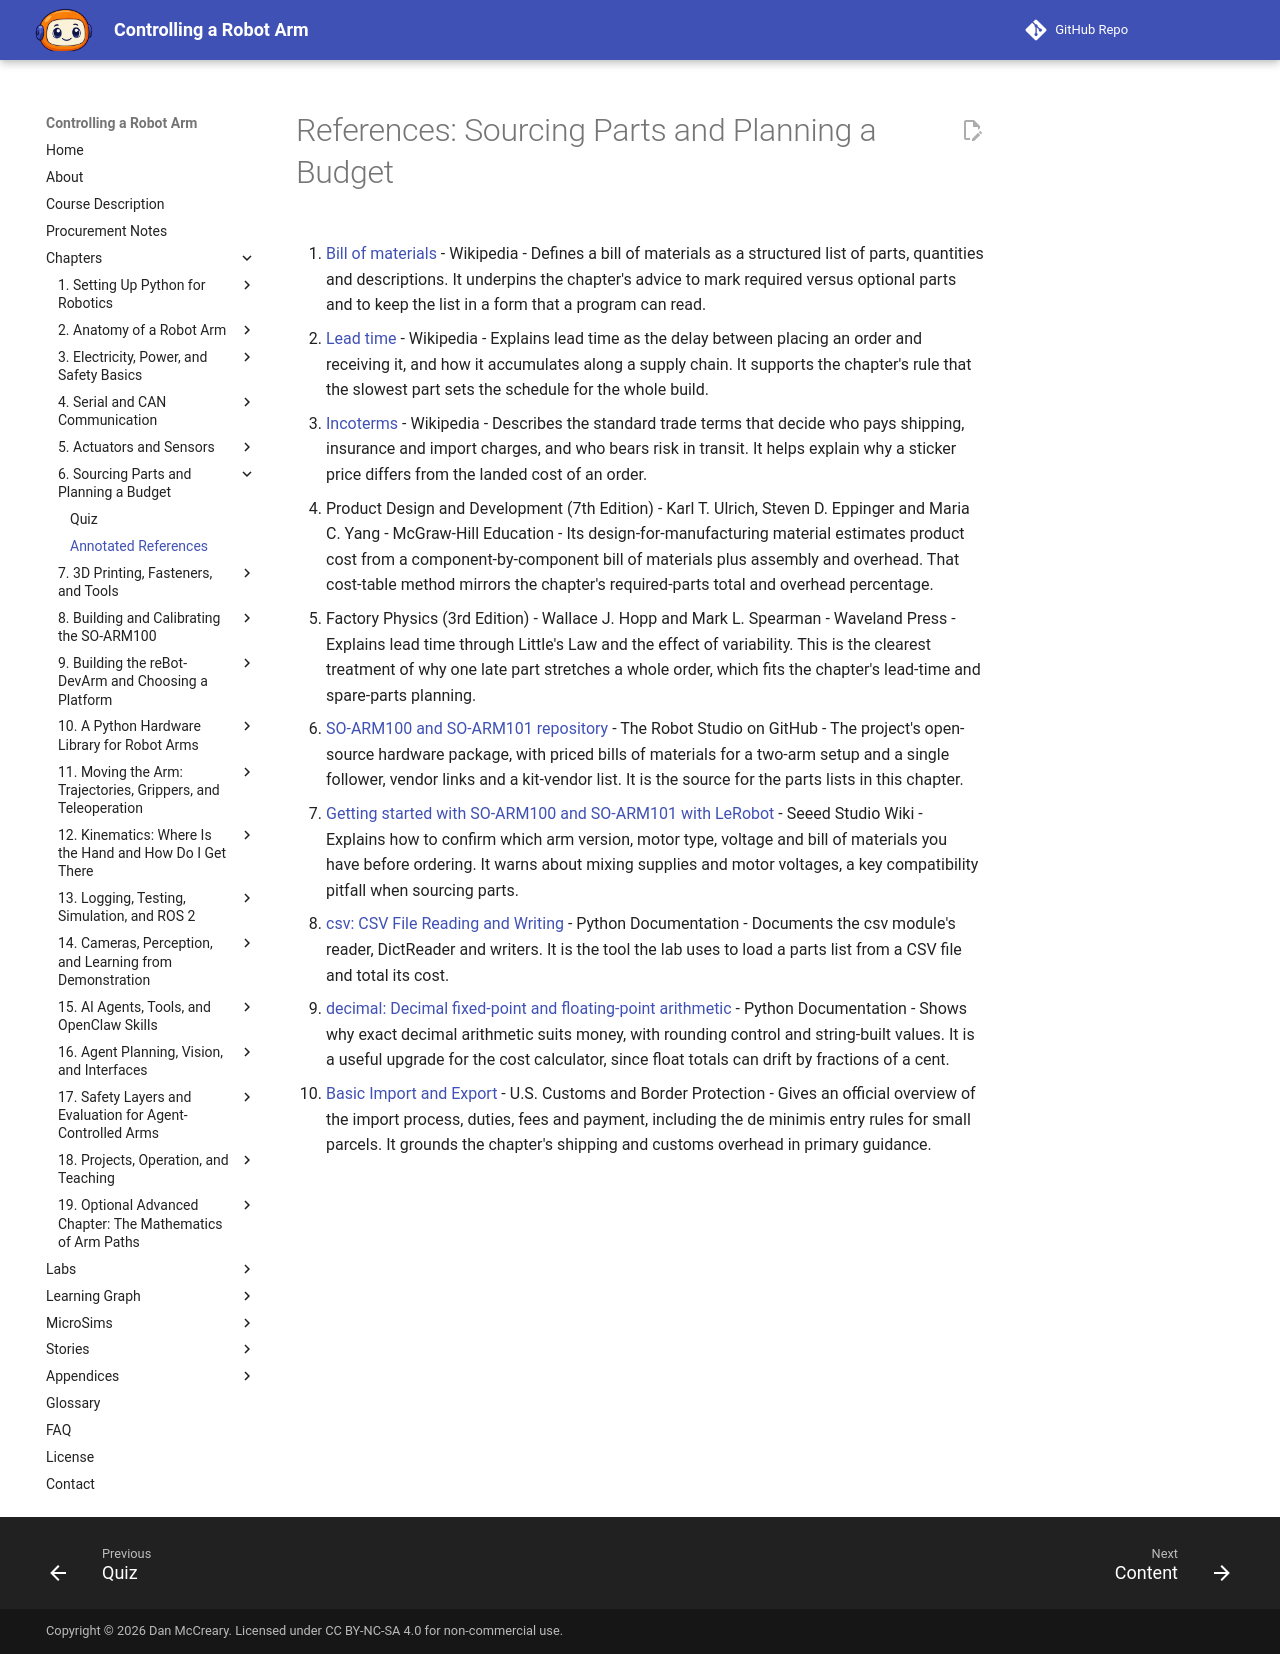

repository: dmccreary/robot-arm · page: chapters/06-sourcing-parts-and-budget/references/index.html · generator: mkdocs

# References: Sourcing Parts and Planning a Budget

1. [Bill of materials](https://en.wikipedia.org/wiki/Bill_of_materials) - Wikipedia - Defines a bill of materials as a structured list of parts, quantities and descriptions. It underpins the chapter's advice to mark required versus optional parts and to keep the list in a form that a program can read.

2. [Lead time](https://en.wikipedia.org/wiki/Lead_time) - Wikipedia - Explains lead time as the delay between placing an order and receiving it, and how it accumulates along a supply chain. It supports the chapter's rule that the slowest part sets the schedule for the whole build.

3. [Incoterms](https://en.wikipedia.org/wiki/Incoterms) - Wikipedia - Describes the standard trade terms that decide who pays shipping, insurance and import charges, and who bears risk in transit. It helps explain why a sticker price differs from the landed cost of an order.

4. Product Design and Development (7th Edition) - Karl T. Ulrich, Steven D. Eppinger and Maria C. Yang - McGraw-Hill Education - Its design-for-manufacturing material estimates product cost from a component-by-component bill of materials plus assembly and overhead. That cost-table method mirrors the chapter's required-parts total and overhead percentage.

5. Factory Physics (3rd Edition) - Wallace J. Hopp and Mark L. Spearman - Waveland Press - Explains lead time through Little's Law and the effect of variability. This is the clearest treatment of why one late part stretches a whole order, which fits the chapter's lead-time and spare-parts planning.

6. [SO-ARM100 and SO-ARM101 repository](https://github.com/TheRobotStudio/SO-ARM100) - The Robot Studio on GitHub - The project's open-source hardware package, with priced bills of materials for a two-arm setup and a single follower, vendor links and a kit-vendor list. It is the source for the parts lists in this chapter.

7. [Getting started with SO-ARM100 and SO-ARM101 with LeRobot](https://wiki.seeedstudio.com/lerobot_so100m_new/) - Seeed Studio Wiki - Explains how to confirm which arm version, motor type, voltage and bill of materials you have before ordering. It warns about mixing supplies and motor voltages, a key compatibility pitfall when sourcing parts.

8. [csv: CSV File Reading and Writing](https://docs.python.org/3/library/csv.html) - Python Documentation - Documents the csv module's reader, DictReader and writers. It is the tool the lab uses to load a parts list from a CSV file and total its cost.

9. [decimal: Decimal fixed-point and floating-point arithmetic](https://docs.python.org/3/library/decimal.html) - Python Documentation - Shows why exact decimal arithmetic suits money, with rounding control and string-built values. It is a useful upgrade for the cost calculator, since float totals can drift by fractions of a cent.

10. [Basic Import and Export](https://www.cbp.gov/trade/basic-import-export) - U.S. Customs and Border Protection - Gives an official overview of the import process, duties, fees and payment, including the de minimis entry rules for small parcels. It grounds the chapter's shipping and customs overhead in primary guidance.
